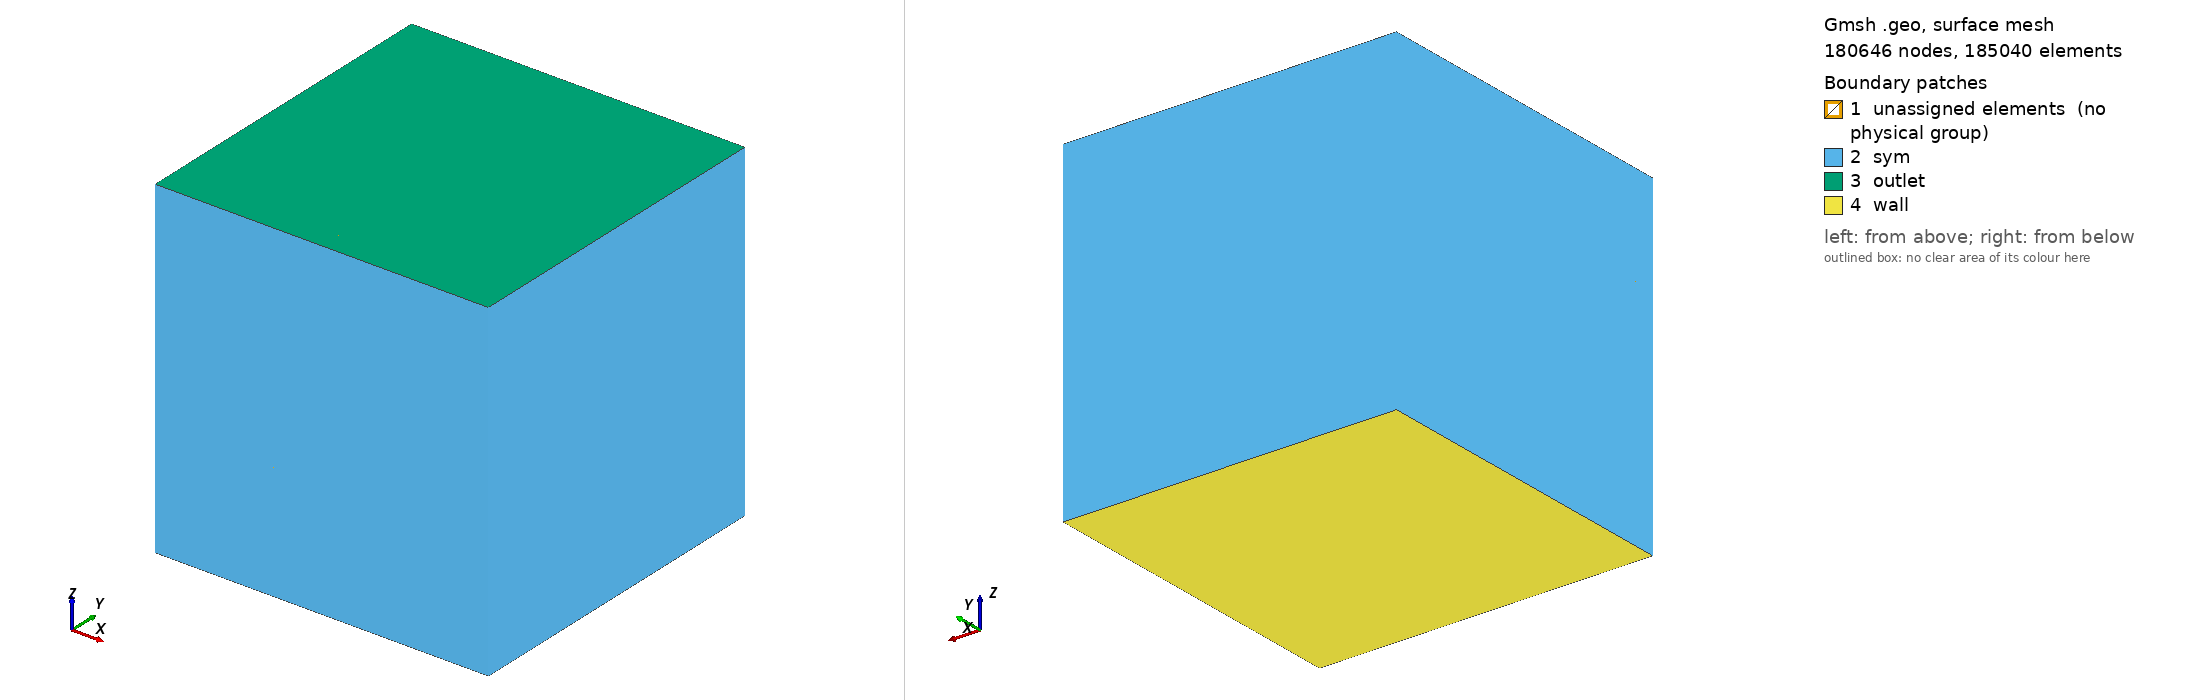

Gmsh geometry script, surface-meshed: 180646 nodes, 185040 surface elements. Boundary patches (legend numbers): 1 unassigned elements (no physical group), 2 sym, 3 outlet, 4 wall. Left view from above one corner, right view from below the opposite corner. Legend entries are the model's physical surfaces; 'unassigned elements' are surfaces in no physical group. The drawing asked Gmsh for element sizes between 1% and 20% of the model's largest extent; the script's own settings can give other sizes.

=== mesh.geo (drawn) ===
// Gmsh project created on Sat May 17 19:46:23 2025
//+
Point(1) = {-2.0, 2.0, 8, 1.0};
//+
Point(2) = {-2.0, 0, 8, 1.0};
//+
//+
Point(3) = {-2.0, -2.0, 8, 1.0};
//+
Point(4) = {0, -2.0, 8, 1.0};
//+
Point(5) = {0, 0, 8, 1.0};
//+
Point(6) = {0, 2.0, 8, 1.0};
//+
Point(7) = {2.0, 2.0, 8, 1.0};
//+
Point(8) = {2.0, 0, 8, 1.0};
//+
Point(9) = {2.0, -2.0, 8, 1.0};
//+
Line(1) = {6, 7};
//+
Line(2) = {7, 8};
//+
Line(3) = {8, 9};
//+
Line(4) = {9, 4};
//+
Line(5) = {4, 3};
//+
Line(6) = {3, 2};
//+
Line(7) = {2, 1};
//+
Line(8) = {1, 6};
//+
Line(9) = {6, 5};
//+
Line(10) = {5, 4};
//+
Line(11) = {2, 5};
//+
Line(12) = {5, 8};
//+
Curve Loop(1) = {5, 6, 11, 10};
//+
Plane Surface(1) = {1};
//+
Curve Loop(2) = {10, -4, -3, -12};
//+
Plane Surface(2) = {2};
//+
Curve Loop(3) = {9, 12, -2, -1};
//+
Plane Surface(3) = {3};
//+
Curve Loop(4) = {11, -9, -8, -7};
//+
Plane Surface(4) = {4};
//+
//+
Point(10) = {-10, 0, 8, 1.0};
//+
Point(11) = {-10, 10, 8, 1.0};
//+
Point(12) = {-10, -10, 8, 1.0};
//+
Point(13) = {0, -10, 8, 1.0};
//+
Point(14) = {0, 10, 8, 1.0};
//+
Point(15) = {10, 10, 8, 1.0};
//+
Point(16) = {10, 0, 8, 1.0};
//+
Point(17) = {10, -10, 8, 1.0};
//+
Line(13) = {1, 11};
//+
Line(14) = {7, 15};
//+
Line(15) = {9, 17};
//+
Line(16) = {3, 12};
//+
Line(17) = {12, 10};
//+
Line(18) = {10, 11};
//+
Line(19) = {11, 14};
//+
Line(20) = {14, 15};
//+
Line(21) = {15, 16};
//+
Line(22) = {16, 17};
//+
Line(23) = {17, 13};
//+
Line(24) = {13, 12};
//+
Line(25) = {13, 4};
//+
Line(26) = {16, 8};
//+
Line(27) = {6, 14};
//+
Line(28) = {2, 10};
//+
Curve Loop(5) = {13, -18, -28, 7};
//+
Plane Surface(5) = {5};
//+
Curve Loop(6) = {17, -28, -6, 16};
//+
Plane Surface(6) = {6};
//+
Curve Loop(7) = {16, -24, 25, 5};
//+
Plane Surface(7) = {7};
//+
Curve Loop(8) = {25, -4, 15, 23};
//+
Plane Surface(8) = {8};
//+
Curve Loop(9) = {15, -22, 26, 3};
//+
Plane Surface(9) = {9};
//+
Curve Loop(10) = {2, -26, -21, -14};
//+
Plane Surface(10) = {10};
//+
Curve Loop(11) = {14, -20, -27, 1};
//+
Plane Surface(11) = {11};
//+
Curve Loop(12) = {8, 27, -19, -13};
//+
Plane Surface(12) = {12};
//+
Transfinite Curve {5, 4, 3, 2, 1, 8, 7, 6, 9, 11, 10, 12} = 40 Using Progression 1;
//+
Transfinite Curve {18, 17, 24, 23, 22, 21, 20, 19} = 40 Using Progression 1;
//+
Transfinite Curve {-13, -28, -16, 25, -15, 26, -14, -27} = 10 Using Progression 0.8;
//+
Transfinite Surface {7} = {12, 13, 4, 3};
//+
Transfinite Surface {8} = {13, 17, 9, 4};
//+
Transfinite Surface {9} = {17, 16, 8, 9};
//+
Transfinite Surface {10} = {8, 16, 15, 7};
//+
Transfinite Surface {11} = {7, 15, 14, 6};
//+
Transfinite Surface {12} = {1, 6, 14, 11};
//+
Transfinite Surface {5} = {11, 10, 2, 1};
//+
Transfinite Surface {6} = {10, 12, 3, 2};
//+
Transfinite Surface {1} = {3, 4, 5, 2};
//+
Transfinite Surface {2} = {4, 9, 8, 5};
//+
Transfinite Surface {3} = {5, 8, 7, 6};
//+
Transfinite Surface {4} = {2, 5, 6, 1};
//+
Recombine Surface {1, 2, 3, 4, 5, 6, 7, 8, 9, 10, 11, 12};
//+
//+
Extrude {0, 0, 6} {
  Point{17}; Point{13}; Point{12}; Point{9}; Point{4}; Point{3}; Point{16}; Point{8}; Point{5}; Point{2}; Point{10}; Point{7}; Point{6}; Point{1}; Point{15}; Point{14}; Point{11}; Curve{23}; Curve{24}; Curve{15}; Curve{4}; Curve{25}; Curve{16}; Curve{5}; Curve{22}; Curve{26}; Curve{3}; Curve{12}; Curve{10}; Curve{11}; Curve{6}; Curve{28}; Curve{17}; Curve{2}; Curve{9}; Curve{1}; Curve{7}; Curve{8}; Curve{21}; Curve{14}; Curve{27}; Curve{20}; Curve{19}; Curve{18}; Curve{13}; Surface{8}; Surface{7}; Surface{9}; Surface{2}; Surface{1}; Surface{6}; Surface{3}; Surface{4}; Surface{10}; Surface{5}; Surface{11}; Surface{12}; Layers {120}; Recombine;
}

Extrude {0, 0, -1} {
  Point{17}; Point{13}; Point{12}; Point{9}; Point{4}; Point{3}; Point{16}; Point{8}; Point{5}; Point{2}; Point{10}; Point{7}; Point{6}; Point{1}; Point{15}; Point{14}; Point{11}; Curve{23}; Curve{24}; Curve{15}; Curve{4}; Curve{25}; Curve{16}; Curve{5}; Curve{22}; Curve{26}; Curve{3}; Curve{12}; Curve{10}; Curve{11}; Curve{6}; Curve{28}; Curve{17}; Curve{2}; Curve{9}; Curve{1}; Curve{7}; Curve{8}; Curve{21}; Curve{14}; Curve{27}; Curve{20}; Curve{19}; Curve{18}; Curve{13}; Surface{8}; Surface{7}; Surface{9}; Surface{2}; Surface{1}; Surface{6}; Surface{3}; Surface{4}; Surface{10}; Surface{5}; Surface{11}; Surface{12}; Layers {20}; Recombine;
}
//+
Extrude {0, 0, 6} {
  Surface{377}; Surface{421}; Surface{399}; Surface{355}; Surface{223}; Surface{333}; Surface{311}; Surface{289}; Surface{267}; Surface{245}; Surface{201}; Surface{179}; Layers{10}; Recombine;
}
//+
Extrude {0, 0, -7} {
  Surface{814}; Surface{792}; Surface{748}; Surface{616}; Surface{770}; Surface{682}; Surface{594}; Surface{572}; Surface{660}; Surface{726}; Surface{704}; Surface{638}; Layers{15}; Recombine;
}
//+
Physical Volume("fluid", 1343) = {32, 36, 29, 34, 35, 28, 33, 1, 3, 31, 27, 30, 4, 2, 9, 5, 25, 26, 7, 6, 13, 15, 11, 8, 16, 44, 40, 14, 10, 12, 21, 17, 19, 18, 48, 23, 43, 20, 39, 45, 47, 42, 38, 22, 24, 46, 41, 37};
//+
//+
Physical Surface("outlet") = {858, 880, 902, 836, 990, 924, 1078, 968, 1034, 946, 1012, 1056};
//+
Physical Surface("wall") = {1100, 1122, 1144, 1166, 1188, 1210, 1232, 1254, 1320, 1342, 1298, 1276};
//+
Physical Surface("sym") = {1179, 546, 153, 827, 1197, 502, 109, 977, 145, 1113, 538, 871, 1095, 542, 149, 853, 1157, 1139, 470, 77, 915, 897, 133, 526, 1047, 53, 446, 1223, 1253, 1077, 49, 442};
